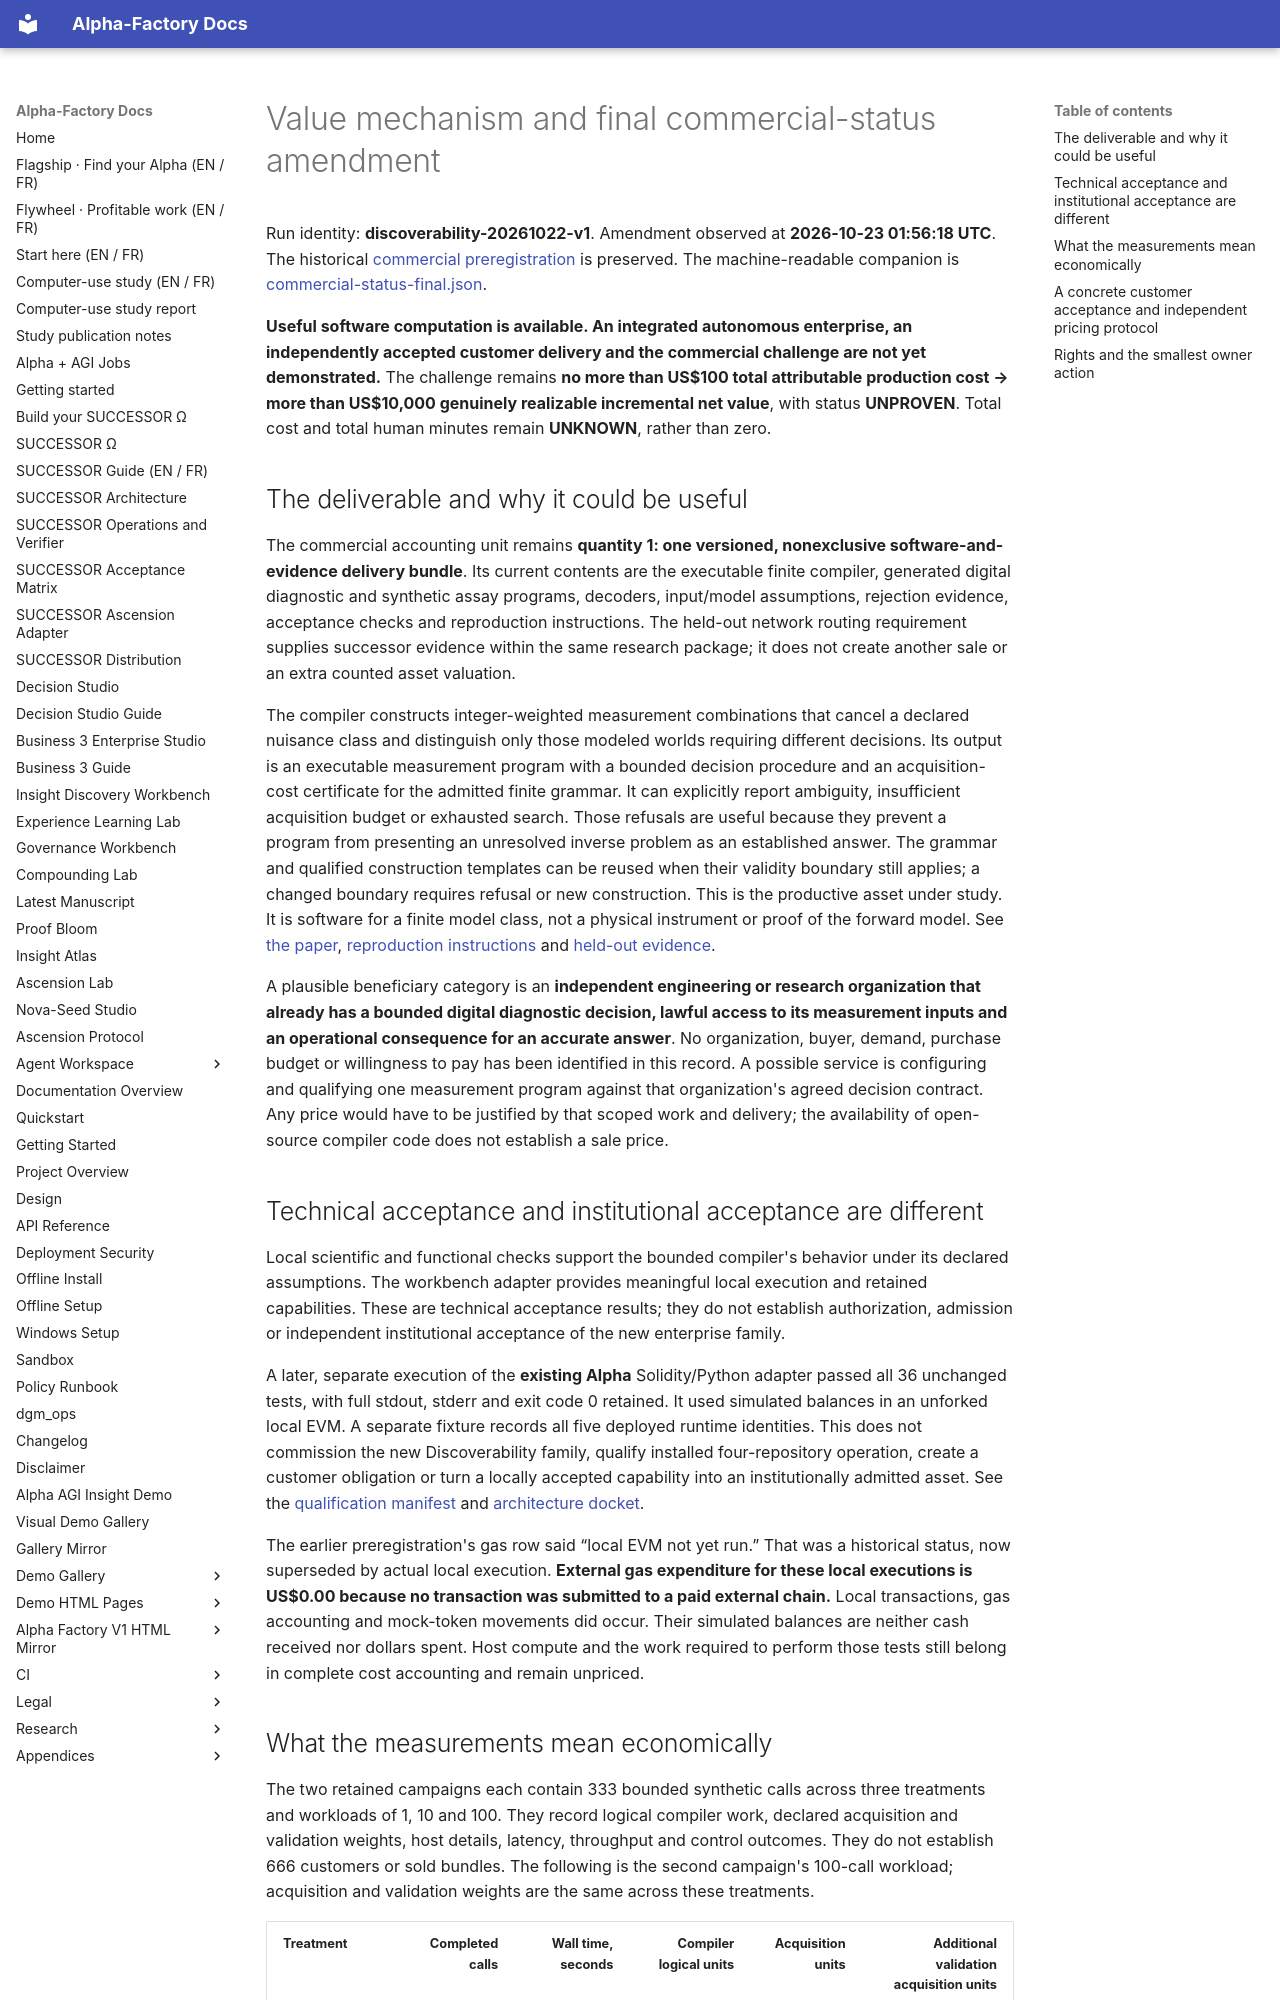

repository: MontrealAI/AGI-Alpha-Agent-v0 · page: research/discoverability/VALUE-MECHANISM/index.html · generator: mkdocs

# Value mechanism and final commercial-status amendment

Run identity: **discoverability-20261022-v1**. Amendment observed at
**2026-10-23 01:56:18 UTC**. The historical
[commercial preregistration](commercial-preregistration.json) is preserved.
The machine-readable companion is
[commercial-status-final.json](evidence/commercial-status-final.json).

**Useful software computation is available. An integrated autonomous enterprise,
an independently accepted customer delivery and the commercial challenge are
not yet demonstrated.** The challenge remains **no more than US$100 total
attributable production cost → more than US$10,000 genuinely realizable
incremental net value**, with status **UNPROVEN**. Total cost and total human
minutes remain **UNKNOWN**, rather than zero.

## The deliverable and why it could be useful

The commercial accounting unit remains **quantity 1: one versioned,
nonexclusive software-and-evidence delivery bundle**. Its current contents are
the executable finite compiler, generated digital diagnostic and synthetic
assay programs, decoders, input/model assumptions, rejection evidence,
acceptance checks and reproduction instructions. The held-out network routing
requirement supplies successor evidence within the same research package; it
does not create another sale or an extra counted asset valuation.

The compiler constructs integer-weighted measurement combinations that cancel a
declared nuisance class and distinguish only those modeled worlds requiring
different decisions. Its output is an executable measurement program with a
bounded decision procedure and an acquisition-cost certificate for the admitted
finite grammar. It can explicitly report ambiguity, insufficient acquisition
budget or exhausted search. Those refusals are useful because they prevent a
program from presenting an unresolved inverse problem as an established answer.
The grammar and qualified construction templates can be reused when their
validity boundary still applies; a changed boundary requires refusal or new
construction. This is the productive asset under study. It is software for a
finite model class, not a physical instrument or proof of the forward model.
See [the paper](paper.tex), [reproduction instructions](REPRODUCTION.md) and
[held-out evidence](evidence/heldout-first-results.json).

A plausible beneficiary category is an **independent engineering or research
organization that already has a bounded digital diagnostic decision, lawful
access to its measurement inputs and an operational consequence for an accurate
answer**. No organization, buyer, demand, purchase budget or willingness to pay
has been identified in this record. A possible service is configuring and
qualifying one measurement program against that organization's agreed decision
contract. Any price would have to be justified by that scoped work and delivery;
the availability of open-source compiler code does not establish a sale price.

## Technical acceptance and institutional acceptance are different

Local scientific and functional checks support the bounded compiler's behavior
under its declared assumptions. The workbench adapter provides meaningful local
execution and retained capabilities. These are technical acceptance results;
they do not establish authorization, admission or independent institutional
acceptance of the new enterprise family.

A later, separate execution of the **existing Alpha** Solidity/Python adapter
passed all 36 unchanged tests, with full stdout, stderr and exit code 0 retained.
It used simulated balances in an unforked local EVM. A separate fixture records
all five deployed runtime identities. This does not commission the new
Discoverability family, qualify installed four-repository operation, create a
customer obligation or turn a locally accepted capability into an institutionally
admitted asset. See the [qualification manifest](evidence/local-evm/qualification-02/manifest.json)
and [architecture docket](architecture-docket.md).

The earlier preregistration's gas row said “local EVM not yet run.” That was a
historical status, now superseded by actual local execution. **External gas
expenditure for these local executions is US$0.00 because no transaction was
submitted to a paid external chain.** Local transactions, gas accounting and
mock-token movements did occur. Their simulated balances are neither cash
received nor dollars spent. Host compute and the work required to perform those
tests still belong in complete cost accounting and remain unpriced.
